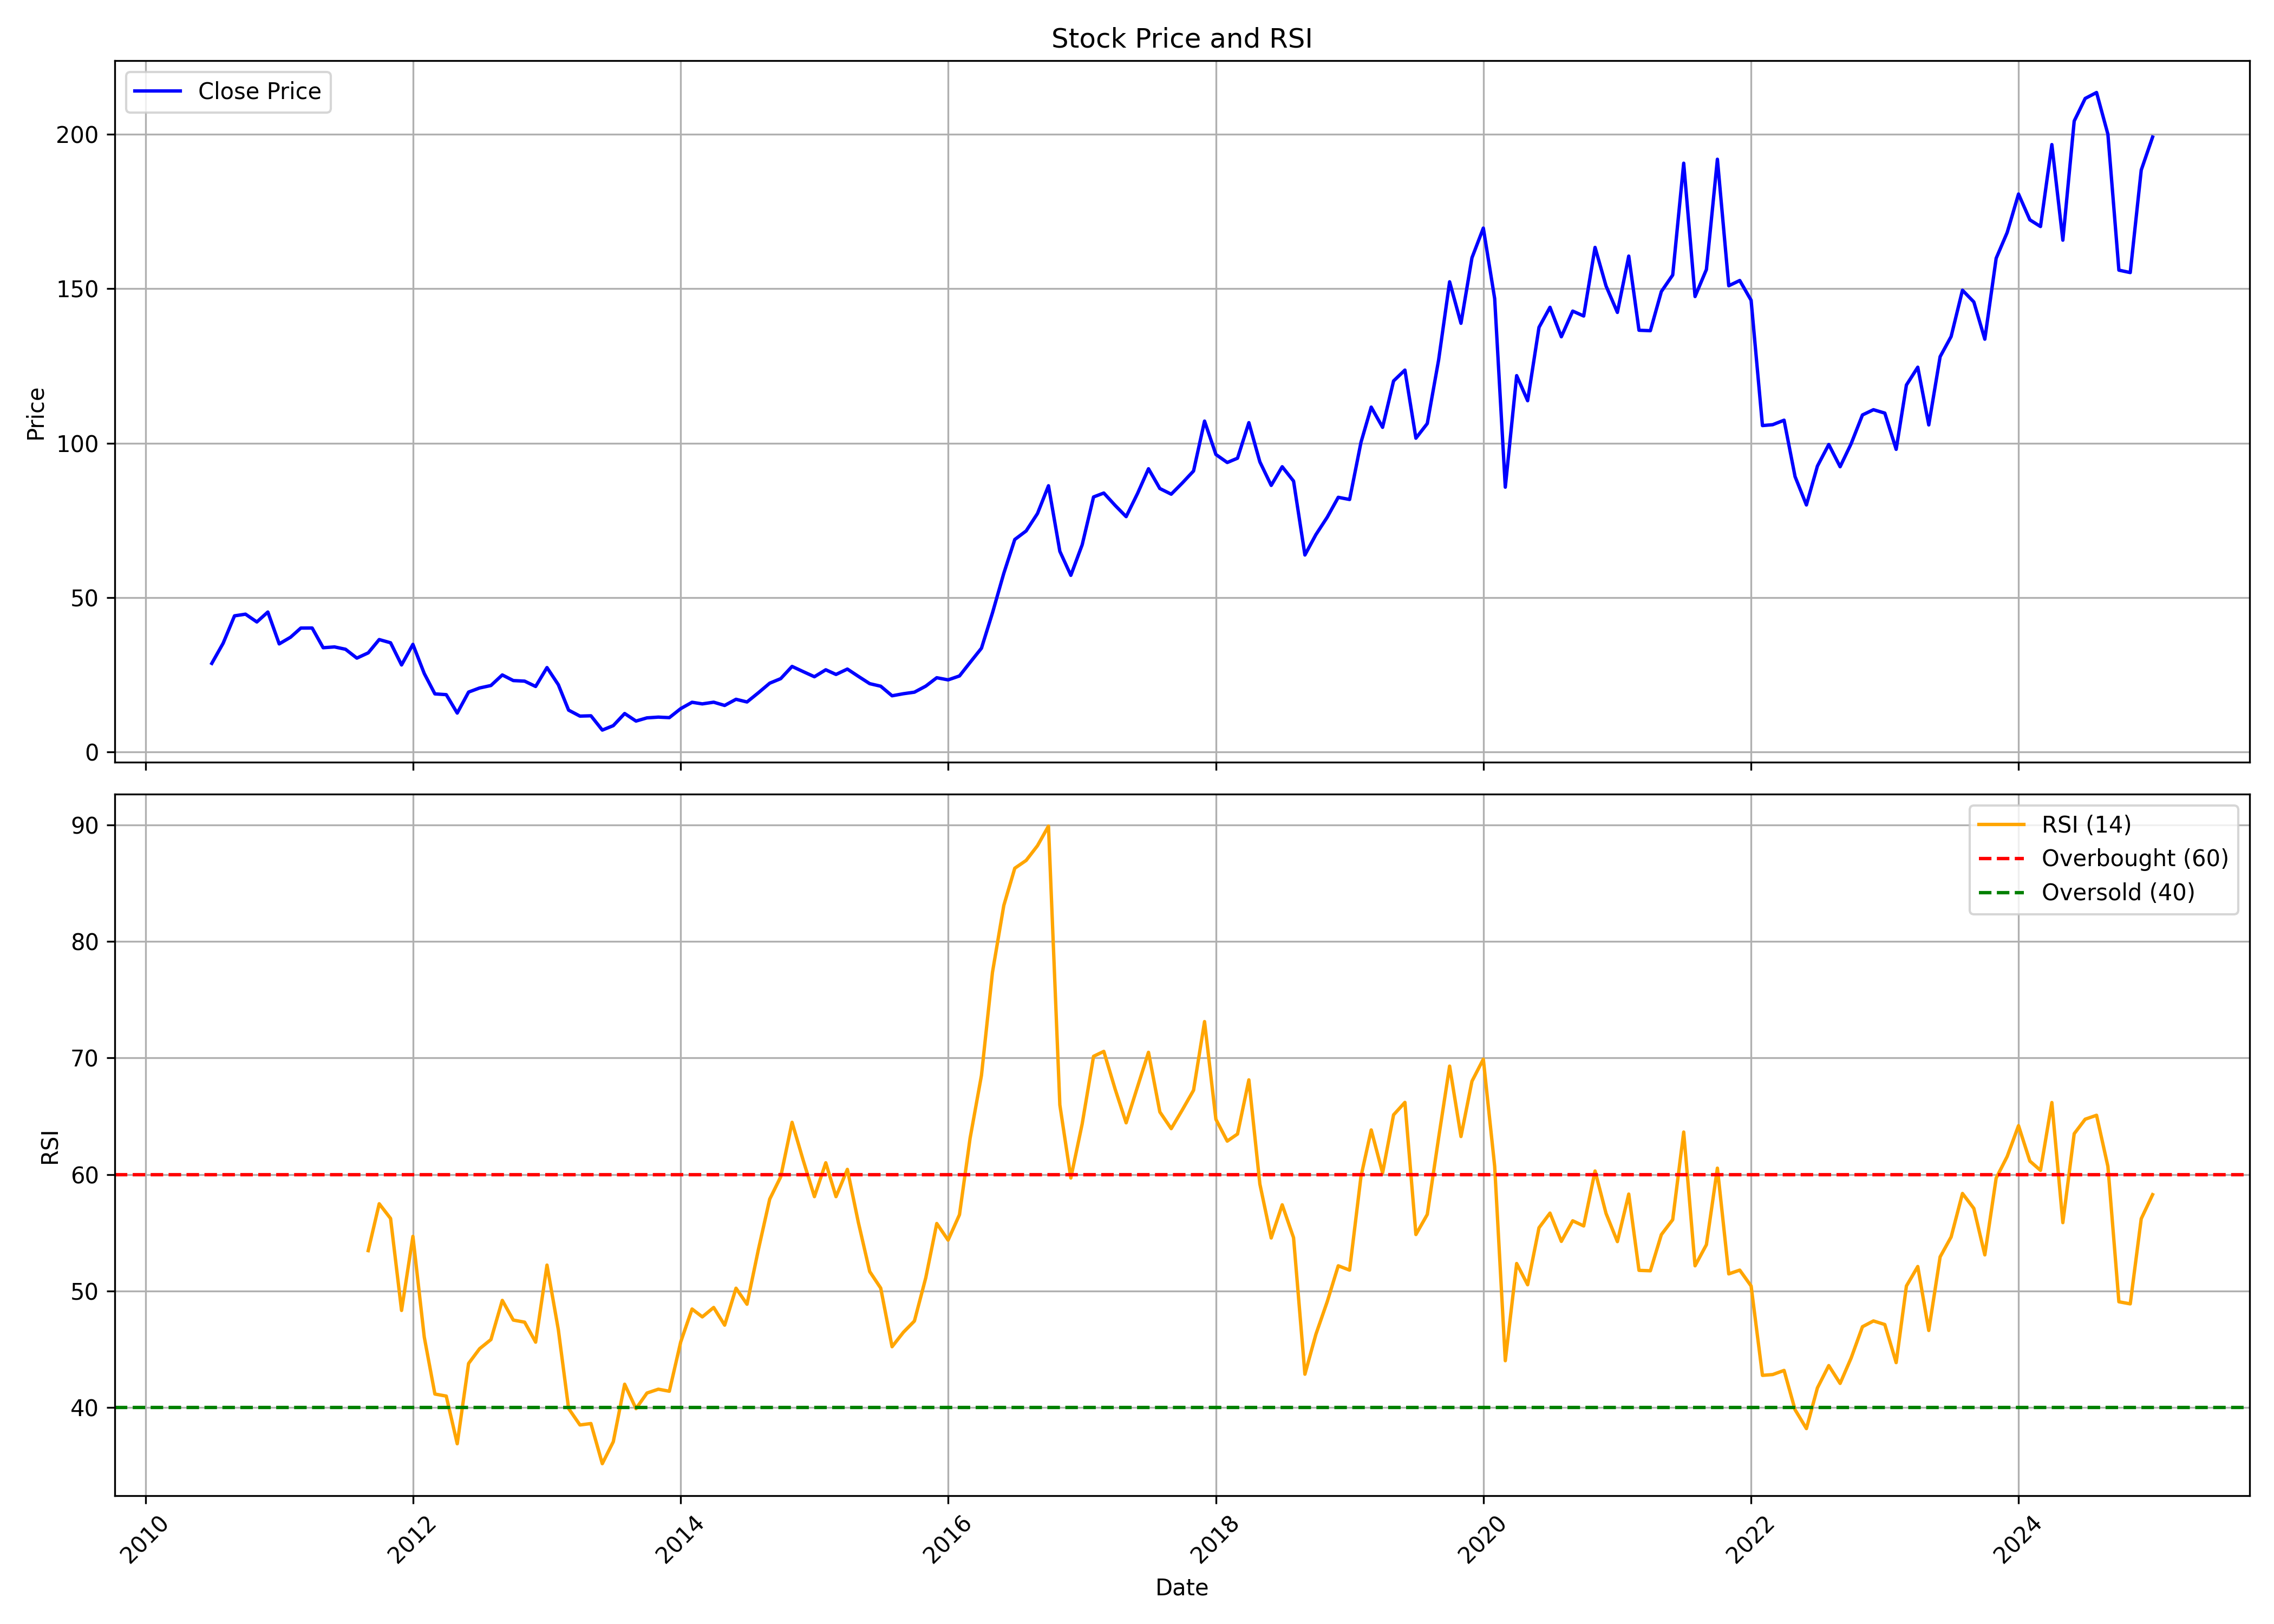

The data file committed next to this chart (first rows):
, date, symbol, open, high, low, close, volume, rsi
0, 2010-07-01, MANAPPURAM, 21.61, 29.09, 20.71, 28.7, 13129854, 
1, 2010-08-01, MANAPPURAM, 29.41, 38.21, 29.31, 35.24, 33635572, 
2, 2010-09-01, MANAPPURAM, 35.4, 45.3, 35.28, 44.09, 30009262, 
3, 2010-10-01, MANAPPURAM, 44.43, 50.05, 40.19, 44.64, 41671972, 
4, 2010-11-01, MANAPPURAM, 45.18, 57.39, 40.8, 42.11, 48824364, 
5, 2010-12-01, MANAPPURAM, 42.01, 50.89, 31.14, 45.33, 50170128, 
6, 2011-01-01, MANAPPURAM, 45.48, 46.68, 34.09, 35.01, 46057518, 
7, 2011-02-01, MANAPPURAM, 35.31, 40.65, 26.43, 37.17, 88082818, 
8, 2011-03-01, MANAPPURAM, 37.9, 40.75, 33.7, 40.13, 30217294, 
9, 2011-04-01, MANAPPURAM, 40.74, 43.82, 37.53, 40.15, 33459680, 
10, 2011-05-01, MANAPPURAM, 40.53, 41.4, 32.93, 33.77, 39419142, 
11, 2011-06-01, MANAPPURAM, 34.12, 38.35, 33.33, 34.03, 29283529, 
12, 2011-07-01, MANAPPURAM, 34.42, 37.47, 32.94, 33.27, 27240790, 
13, 2011-08-01, MANAPPURAM, 33.24, 35.66, 25.2, 30.4, 29060108, 
14, 2011-09-01, MANAPPURAM, 30.76, 36.84, 30.76, 32.1, 28207141, 53.46
15, 2011-10-01, MANAPPURAM, 31.64, 36.69, 30.88, 36.41, 15723305, 57.48
16, 2011-11-01, MANAPPURAM, 36.41, 40.97, 30.64, 35.38, 34578187, 56.22
17, 2011-12-01, MANAPPURAM, 35.77, 42.38, 25.68, 28.19, 22210998, 48.33
18, 2012-01-01, MANAPPURAM, 28.43, 35.19, 27.82, 34.86, 21033672, 54.68
19, 2012-02-01, MANAPPURAM, 35.1, 37.24, 25.16, 25.41, 111297372, 46.04
20, 2012-03-01, MANAPPURAM, 25.4, 29.85, 16.84, 18.82, 197229998, 41.15
21, 2012-04-01, MANAPPURAM, 18.82, 22.74, 17.99, 18.57, 56708614, 40.98
22, 2012-05-01, MANAPPURAM, 18.57, 18.88, 11.56, 12.61, 139764832, 36.89
23, 2012-06-01, MANAPPURAM, 12.61, 21.45, 12.3, 19.41, 161140643, 43.78
24, 2012-07-01, MANAPPURAM, 19.47, 22.13, 18.57, 20.74, 76426944, 45.04
25, 2012-08-01, MANAPPURAM, 21.6, 24.11, 20.09, 21.54, 61479100, 45.83
26, 2012-09-01, MANAPPURAM, 21.82, 25.33, 21.47, 24.96, 44935108, 49.19
27, 2012-10-01, MANAPPURAM, 25.11, 27.59, 22.73, 23.14, 40295713, 47.5
28, 2012-11-01, MANAPPURAM, 22.67, 24.17, 19.5, 22.95, 74252132, 47.32
29, 2012-12-01, MANAPPURAM, 22.92, 23.48, 21, 21.22, 32546269, 45.61
30, 2013-01-01, MANAPPURAM, 21.98, 28.88, 21.13, 27.34, 118629156, 52.22
31, 2013-02-01, MANAPPURAM, 27.37, 27.94, 21.47, 21.79, 46089755, 46.67
32, 2013-03-01, MANAPPURAM, 21.98, 22.35, 13.44, 13.56, 100058534, 39.91
33, 2013-04-01, MANAPPURAM, 14.71, 15.91, 10.02, 11.62, 88602701, 38.5
34, 2013-05-01, MANAPPURAM, 11.62, 12.16, 9.949, 11.72, 62641409, 38.62
35, 2013-06-01, MANAPPURAM, 11.49, 11.99, 6.633, 7.102, 41639914, 35.18
36, 2013-07-01, MANAPPURAM, 7.336, 10.92, 6.566, 8.542, 58871385, 37.06
37, 2013-08-01, MANAPPURAM, 8.14, 13, 7.738, 12.46, 46850422, 42
38, 2013-09-01, MANAPPURAM, 12.85, 13.48, 9.952, 10.02, 33213622, 39.9
39, 2013-10-01, MANAPPURAM, 9.917, 11.26, 9.917, 11.06, 26724671, 41.24
40, 2013-11-01, MANAPPURAM, 11.06, 12.65, 10.37, 11.3, 53081498, 41.57
41, 2013-12-01, MANAPPURAM, 11.66, 12.37, 10.45, 11.13, 37196595, 41.39
42, 2014-01-01, MANAPPURAM, 11.2, 15.86, 9.777, 14.04, 104373762, 45.62
43, 2014-02-01, MANAPPURAM, 13.87, 18.27, 13.51, 16.11, 58312380, 48.45
44, 2014-03-01, MANAPPURAM, 16.02, 17.43, 15.01, 15.59, 29350990, 47.78
45, 2014-04-01, MANAPPURAM, 15.48, 16.96, 15.22, 16.13, 30437697, 48.58
46, 2014-05-01, MANAPPURAM, 16.13, 18.7, 14.72, 15.08, 71853284, 47.07
47, 2014-06-01, MANAPPURAM, 15.01, 18.2, 14.93, 17.07, 92240231, 50.24
48, 2014-07-01, MANAPPURAM, 17.11, 18.23, 15.22, 16.2, 72868199, 48.86
49, 2014-08-01, MANAPPURAM, 16.26, 22.06, 15.74, 19.18, 121199938, 53.54
50, 2014-09-01, MANAPPURAM, 19.68, 23.83, 19.68, 22.29, 122348341, 57.88
51, 2014-10-01, MANAPPURAM, 22.17, 25.19, 19.76, 23.76, 52161215, 59.8
52, 2014-11-01, MANAPPURAM, 23.91, 29.98, 22.66, 27.71, 62472111, 64.47
53, 2014-12-01, MANAPPURAM, 28.96, 29.34, 19.68, 26.06, 39514004, 61.26
54, 2015-01-01, MANAPPURAM, 26.21, 27.62, 23.76, 24.38, 44282311, 58.1
55, 2015-02-01, MANAPPURAM, 24.8, 27.81, 24.8, 26.63, 43254824, 61
56, 2015-03-01, MANAPPURAM, 27.05, 27.87, 24.27, 25.12, 25263631, 58.09
57, 2015-04-01, MANAPPURAM, 25.12, 27.29, 24.54, 26.86, 15336543, 60.44
58, 2015-05-01, MANAPPURAM, 26.86, 30.42, 24.38, 24.5, 23612289, 55.88
59, 2015-06-01, MANAPPURAM, 24.88, 25.51, 20.88, 22.13, 18560380, 51.67
... 115 more rows
